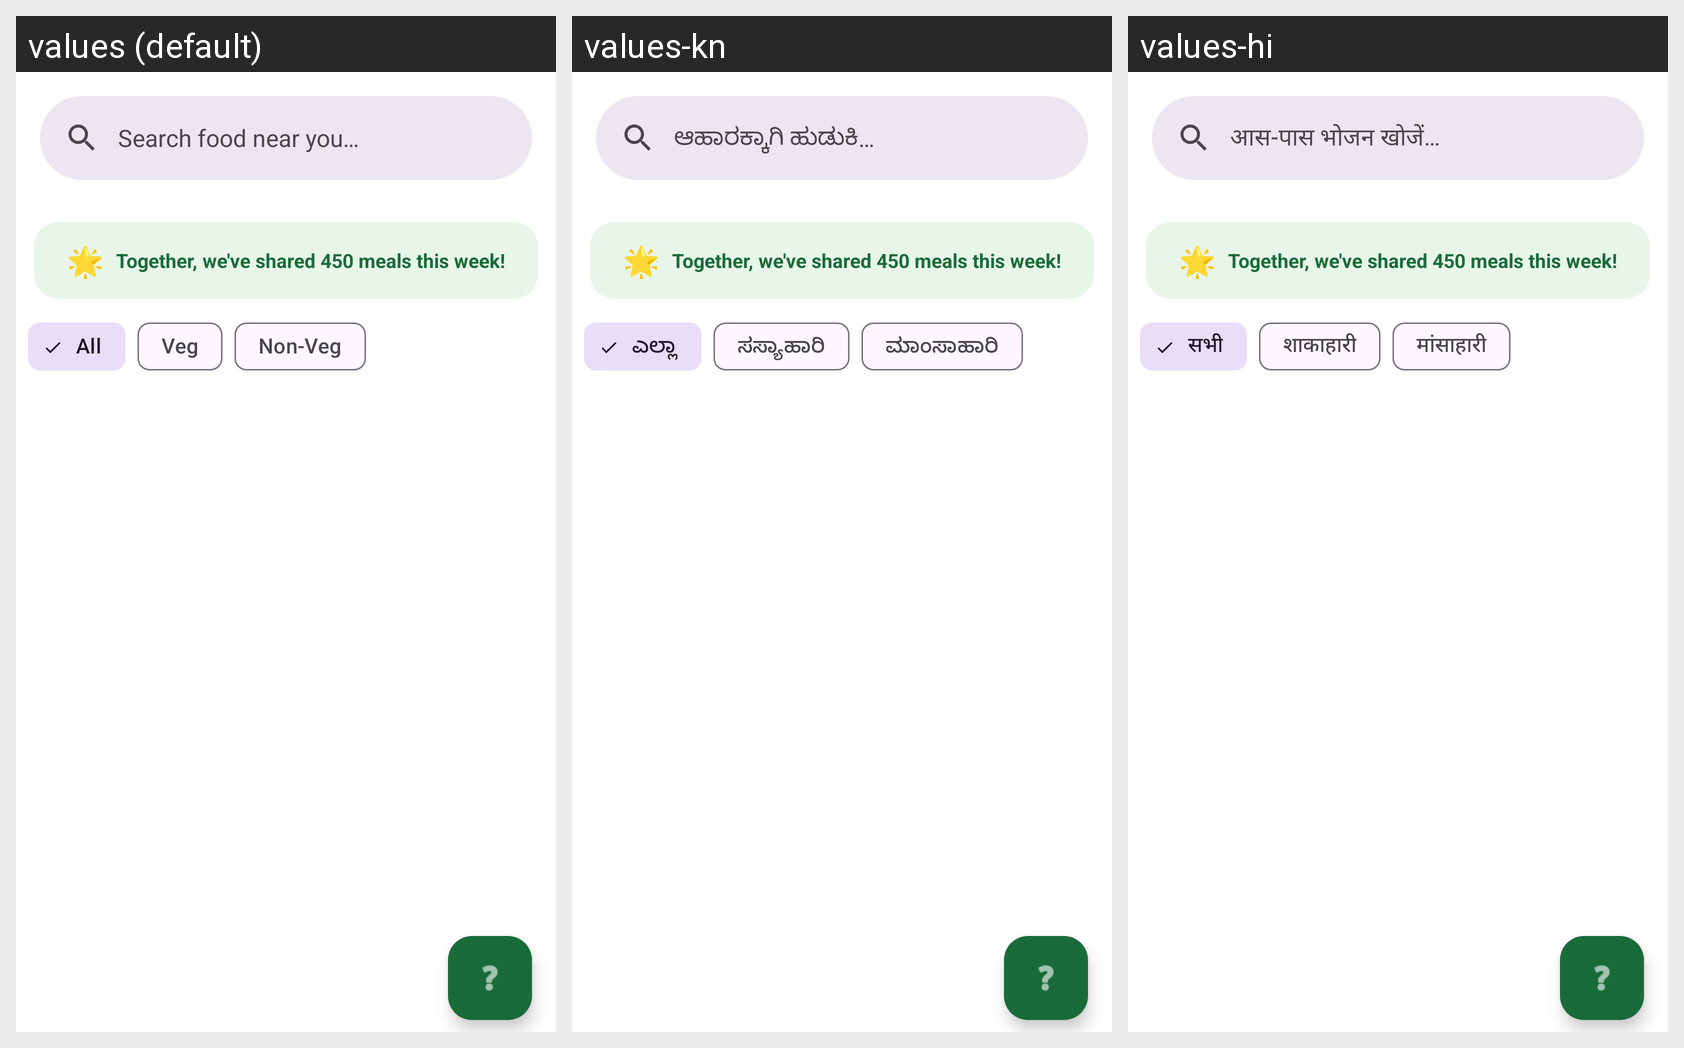

Locale-by-locale string values for the Android screen shown in this grid:
Android screen res/layout/activity_donor_home.xml rendered under 3 locales, left to right: values (default), values-kn, values-hi. Device: Nexus 5 (rendered at 1080×1920; each locale shown at half size, 540×960, under a caption strip naming it); theme Theme.FOODSHARe.
Other locales in the repository, not shown: values-ml, values-ta, values-te.
Strings drawn on this screen, with the default value and each locale's value (text and hints the layout hard-codes, and strings that could not be matched under every locale, appear in the picture but are not listed):

search_hint
  values: Search food near you…
  values-kn: ಆಹಾರಕ್ಕಾಗಿ ಹುಡುಕಿ…
  values-hi: आस-पास भोजन खोजें…

all
  values: All
  values-kn: ಎಲ್ಲಾ
  values-hi: सभी

veg
  values: Veg
  values-kn: ಸಸ್ಯಾಹಾರಿ
  values-hi: शाकाहारी

non_veg
  values: Non-Veg
  values-kn: ಮಾಂಸಾಹಾರಿ
  values-hi: मांसाहारी
